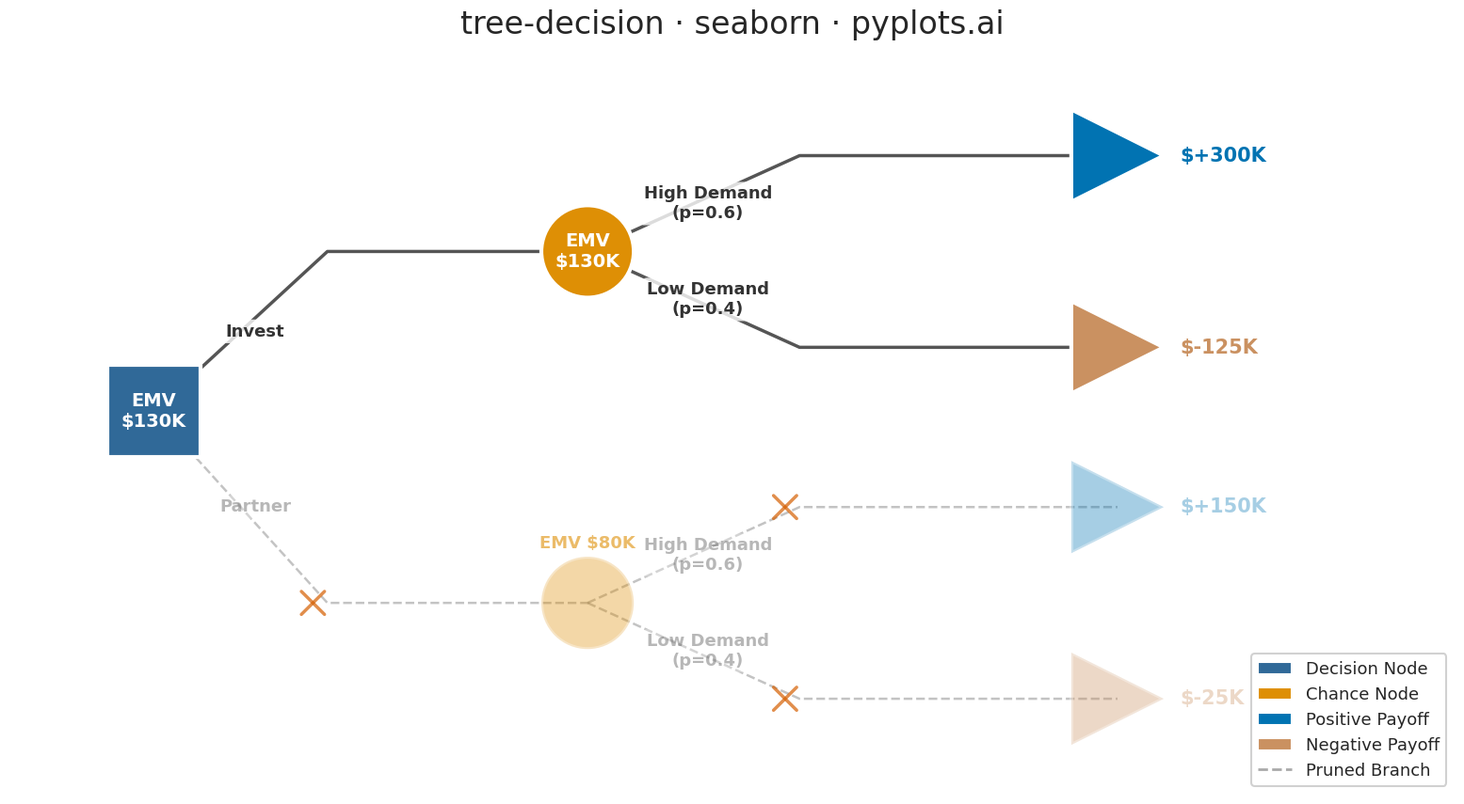

The script that saved this image:
"""pyplots.ai
tree-decision: Decision Tree Visualization with Probabilities
Library: seaborn 0.13.2 | Python 3.14.3
Quality: 81/100 | Created: 2026-03-06
"""

import matplotlib.patches as mpatches
import matplotlib.pyplot as plt
import pandas as pd
import seaborn as sns


# Style using seaborn's consolidated theme API
sns.set_theme(context="talk", style="white", font_scale=1.2, palette="colorblind")

# Colorblind-safe palette via seaborn
cb_palette = sns.color_palette("colorblind", 6)
decision_color = "#306998"  # Python Blue for decision nodes
chance_color = cb_palette[1]  # orange from colorblind palette
terminal_pos_color = cb_palette[0]  # blue for positive payoffs
terminal_neg_color = cb_palette[5]  # brown/dark for negative payoffs
branch_color = "#555555"
prune_mark_color = cb_palette[3]  # red-ish from colorblind palette

pruned_alpha = 0.35
normal_alpha = 1.0

# Decision tree data (two-stage investment decision)
tree = [
    {
        "id": "D1",
        "type": "decision",
        "parent": None,
        "label": "",
        "prob": None,
        "payoff": None,
        "emv": 130,
        "pruned": False,
        "x": 1.0,
        "y": 5.0,
    },
    {
        "id": "C1",
        "type": "chance",
        "parent": "D1",
        "label": "Invest",
        "prob": None,
        "payoff": None,
        "emv": 130,
        "pruned": False,
        "x": 5.5,
        "y": 7.5,
    },
    {
        "id": "C2",
        "type": "chance",
        "parent": "D1",
        "label": "Partner",
        "prob": None,
        "payoff": None,
        "emv": 80,
        "pruned": True,
        "x": 5.5,
        "y": 2.0,
    },
    {
        "id": "T1",
        "type": "terminal",
        "parent": "C1",
        "label": "High Demand",
        "prob": 0.6,
        "payoff": 300,
        "emv": None,
        "pruned": False,
        "x": 11.0,
        "y": 9.0,
    },
    {
        "id": "T2",
        "type": "terminal",
        "parent": "C1",
        "label": "Low Demand",
        "prob": 0.4,
        "payoff": -125,
        "emv": None,
        "pruned": False,
        "x": 11.0,
        "y": 6.0,
    },
    {
        "id": "T3",
        "type": "terminal",
        "parent": "C2",
        "label": "High Demand",
        "prob": 0.6,
        "payoff": 150,
        "emv": None,
        "pruned": True,
        "x": 11.0,
        "y": 3.5,
    },
    {
        "id": "T4",
        "type": "terminal",
        "parent": "C2",
        "label": "Low Demand",
        "prob": 0.4,
        "payoff": -25,
        "emv": None,
        "pruned": True,
        "x": 11.0,
        "y": 0.5,
    },
]

node_map = {n["id"]: n for n in tree}

# Build branch DataFrame for seaborn lineplot with units parameter
branch_rows = []
for node in tree:
    if node["parent"] is None:
        continue
    parent = node_map[node["parent"]]
    px, py = parent["x"], parent["y"]
    nx, ny = node["x"], node["y"]
    mid_x = px + (nx - px) * 0.4
    seg_id = f"{parent['id']}-{node['id']}"
    style = "pruned" if node["pruned"] else "optimal"
    branch_rows.append({"seg": seg_id, "x": px, "y": py, "style": style})
    branch_rows.append({"seg": seg_id, "x": mid_x, "y": ny, "style": style})
    branch_rows.append({"seg": seg_id, "x": nx, "y": ny, "style": style})

branch_df = pd.DataFrame(branch_rows)

# Build node DataFrame for seaborn scatterplot with hue/style mapping
node_rows = []
for node in tree:
    if node["type"] == "decision":
        category = "Decision"
    elif node["type"] == "chance":
        category = "Chance"
    else:
        category = "Positive Payoff" if node["payoff"] >= 0 else "Negative Payoff"
    node_rows.append({"x": node["x"], "y": node["y"], "category": category, "pruned": node["pruned"]})

node_df = pd.DataFrame(node_rows)

# Seaborn marker and palette mappings for node types
marker_map = {
    "Decision": "s",  # square for decision nodes
    "Chance": "o",  # circle for chance nodes
    "Positive Payoff": ">",  # right triangle for positive terminal
    "Negative Payoff": ">",  # right triangle for negative terminal
}
color_map = {
    "Decision": decision_color,
    "Chance": chance_color,
    "Positive Payoff": terminal_pos_color,
    "Negative Payoff": terminal_neg_color,
}

fig, ax = plt.subplots(figsize=(16, 9))

# Draw branches using sns.lineplot with units parameter (idiomatic seaborn)
optimal_branches = branch_df[branch_df["style"] == "optimal"]
pruned_branches = branch_df[branch_df["style"] == "pruned"]

sns.lineplot(
    data=optimal_branches,
    x="x",
    y="y",
    units="seg",
    estimator=None,
    color=branch_color,
    linewidth=2.5,
    sort=False,
    ax=ax,
    legend=False,
)
sns.lineplot(
    data=pruned_branches,
    x="x",
    y="y",
    units="seg",
    estimator=None,
    color=branch_color,
    linewidth=1.8,
    alpha=pruned_alpha,
    linestyle="--",
    sort=False,
    ax=ax,
    legend=False,
)

# Draw nodes using sns.scatterplot with hue/style mapping (replaces matplotlib patches)
active_nodes = node_df[~node_df["pruned"]]
pruned_node_df = node_df[node_df["pruned"]]

sns.scatterplot(
    data=active_nodes,
    x="x",
    y="y",
    hue="category",
    style="category",
    markers=marker_map,
    palette=color_map,
    s=5000,
    edgecolor="white",
    linewidth=3,
    ax=ax,
    legend=False,
    zorder=3,
)

sns.scatterplot(
    data=pruned_node_df,
    x="x",
    y="y",
    hue="category",
    style="category",
    markers=marker_map,
    palette=color_map,
    s=5000,
    edgecolor="white",
    linewidth=3,
    alpha=pruned_alpha,
    ax=ax,
    legend=False,
    zorder=3,
)

# Add EMV and payoff text labels
for node in tree:
    nx, ny = node["x"], node["y"]
    alpha = pruned_alpha if node["pruned"] else normal_alpha

    if node["type"] in ("decision", "chance"):
        node_color = decision_color if node["type"] == "decision" else chance_color
        if node["pruned"]:
            ax.text(
                nx,
                ny + 0.8,
                f"EMV ${node['emv']}K",
                fontsize=13,
                fontweight="bold",
                ha="center",
                va="bottom",
                color=node_color,
                alpha=max(alpha, 0.6),
                zorder=4,
            )
        else:
            ax.text(
                nx,
                ny,
                f"EMV\n${node['emv']}K",
                fontsize=14,
                fontweight="bold",
                ha="center",
                va="center",
                color="white",
                alpha=alpha,
                zorder=4,
            )

    elif node["type"] == "terminal":
        color = terminal_pos_color if node["payoff"] >= 0 else terminal_neg_color
        sign = "+" if node["payoff"] >= 0 else ""
        ax.text(
            nx + 0.65,
            ny,
            f"${sign}{node['payoff']}K",
            fontsize=15,
            fontweight="bold",
            ha="left",
            va="center",
            color=color,
            alpha=alpha,
            zorder=4,
        )

# Branch labels and pruned marks
for node in tree:
    if node["parent"] is None:
        continue
    parent = node_map[node["parent"]]
    px, py = parent["x"], parent["y"]
    nx, ny = node["x"], node["y"]
    alpha = pruned_alpha if node["pruned"] else normal_alpha
    mid_x = px + (nx - px) * 0.4

    branch_text = node["label"]
    if node["prob"] is not None:
        branch_text = f"{node['label']}\n(p={node['prob']:.1f})"
    label_x = (px + mid_x) / 2 + 0.15
    label_y = (py + ny) / 2
    ax.text(
        label_x,
        label_y,
        branch_text,
        fontsize=13,
        fontweight="bold",
        ha="center",
        va="center",
        alpha=alpha,
        color="#333333",
        bbox={"boxstyle": "round,pad=0.2", "facecolor": "white", "edgecolor": "none", "alpha": 0.8 * alpha},
    )

    # Pruned mark (X)
    if node["pruned"]:
        mark_x = mid_x - 0.15
        mark_y = ny
        ax.plot(
            [mark_x - 0.12, mark_x + 0.12],
            [mark_y - 0.18, mark_y + 0.18],
            color=prune_mark_color,
            linewidth=2.5,
            alpha=0.7,
            zorder=5,
        )
        ax.plot(
            [mark_x - 0.12, mark_x + 0.12],
            [mark_y + 0.18, mark_y - 0.18],
            color=prune_mark_color,
            linewidth=2.5,
            alpha=0.7,
            zorder=5,
        )

# Legend
legend_elements = [
    mpatches.Patch(facecolor=decision_color, edgecolor="white", label="Decision Node"),
    mpatches.Patch(facecolor=chance_color, edgecolor="white", label="Chance Node"),
    mpatches.Patch(facecolor=terminal_pos_color, edgecolor="white", label="Positive Payoff"),
    mpatches.Patch(facecolor=terminal_neg_color, edgecolor="white", label="Negative Payoff"),
    plt.Line2D([0], [0], color=branch_color, linestyle="--", linewidth=2, alpha=0.5, label="Pruned Branch"),
]
ax.legend(handles=legend_elements, loc="lower right", fontsize=13, framealpha=0.9, edgecolor="#cccccc", fancybox=True)

# Title and styling
ax.set_title("tree-decision \u00b7 seaborn \u00b7 pyplots.ai", fontsize=24, fontweight="medium", pad=20)
ax.set_xlim(-0.5, 14.5)
ax.set_ylim(-1.0, 10.5)
ax.axis("off")
sns.despine(left=True, bottom=True)

plt.tight_layout()
plt.savefig("plot.png", dpi=300, bbox_inches="tight")
